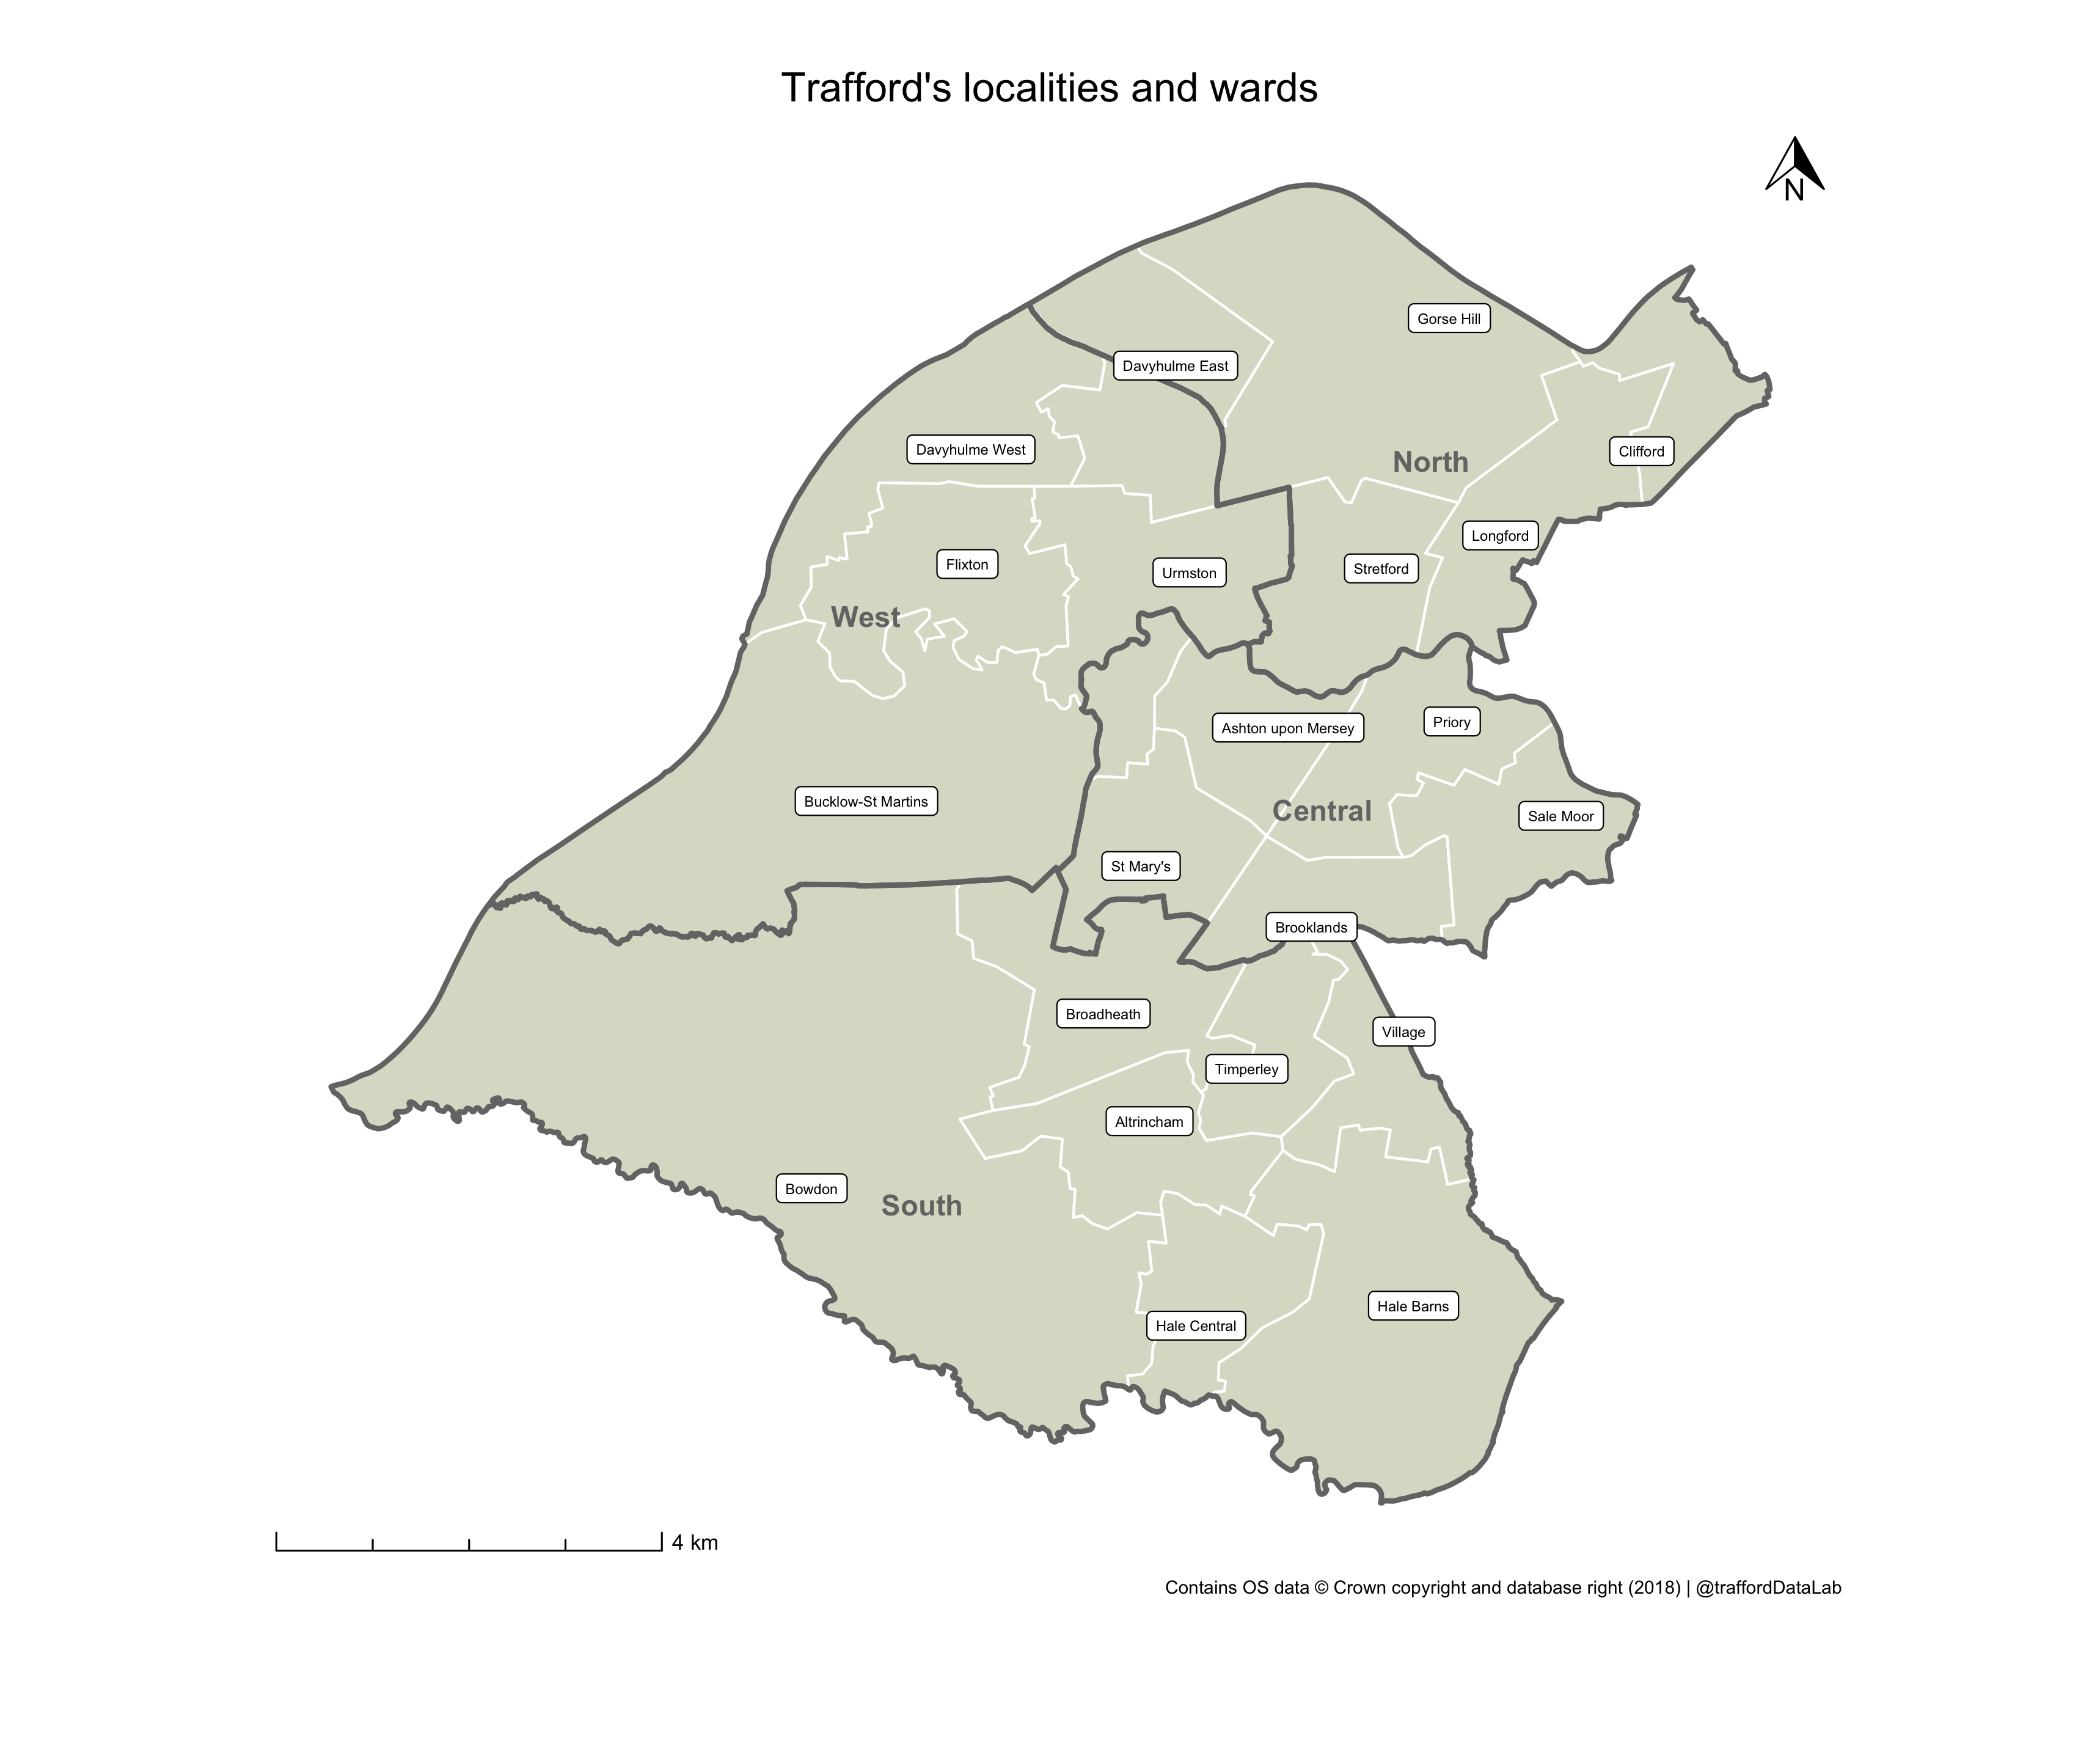

Reproduce this figure in R.
## Boundary map ##

# load libraries
library(tidyverse) ; library(sf) ; library(ggplot2) ; library(ggthemes) ; library(ggrepel) ; library(ggspatial)

# load geospatial data
wards <- st_read("https://www.traffordDataLab.io/spatial_data/ward/2017/trafford_ward_generalised.geojson")
localities <- st_read("https://www.traffordDataLab.io/spatial_data/council_defined/trafford_localities.geojson")

# plot map
ggplot() +
  geom_sf(data = wards, fill = "#DDDDCC", alpha = 1, colour = "#ffffff") +
  geom_sf(data = localities, fill = "transparent", colour = "#757575", size = 1) +
  geom_label_repel(data = wards, mapping = aes(x = lon, y = lat, label = area_name), size = 2) +
  geom_text_repel(data = localities, mapping = aes(x = lon, y = lat, label = area_name), colour = "#757575", fontface = "bold", size = 4) +
  annotation_scale(location = "bl", style = "ticks") +
  annotation_north_arrow(height = unit(0.8, "cm"), width = unit(0.8, "cm"), location = "tr", which_north = "true") +
  labs(title = "Trafford's localities and wards",
       subtitle = NULL,
       caption = "Contains OS data © Crown copyright and database right (2018) | @traffordDataLab",
       x = NULL, y = NULL) +
  theme_map() +
  theme(plot.margin = unit(c(1,1,2,1), "cm"),
        plot.title = element_text(size = 16, hjust = 0.5)) +
  coord_sf(crs = st_crs(4326), datum = NA) 

ggsave(file = "boundary_map.png", dpi = 300, scale = 1)


